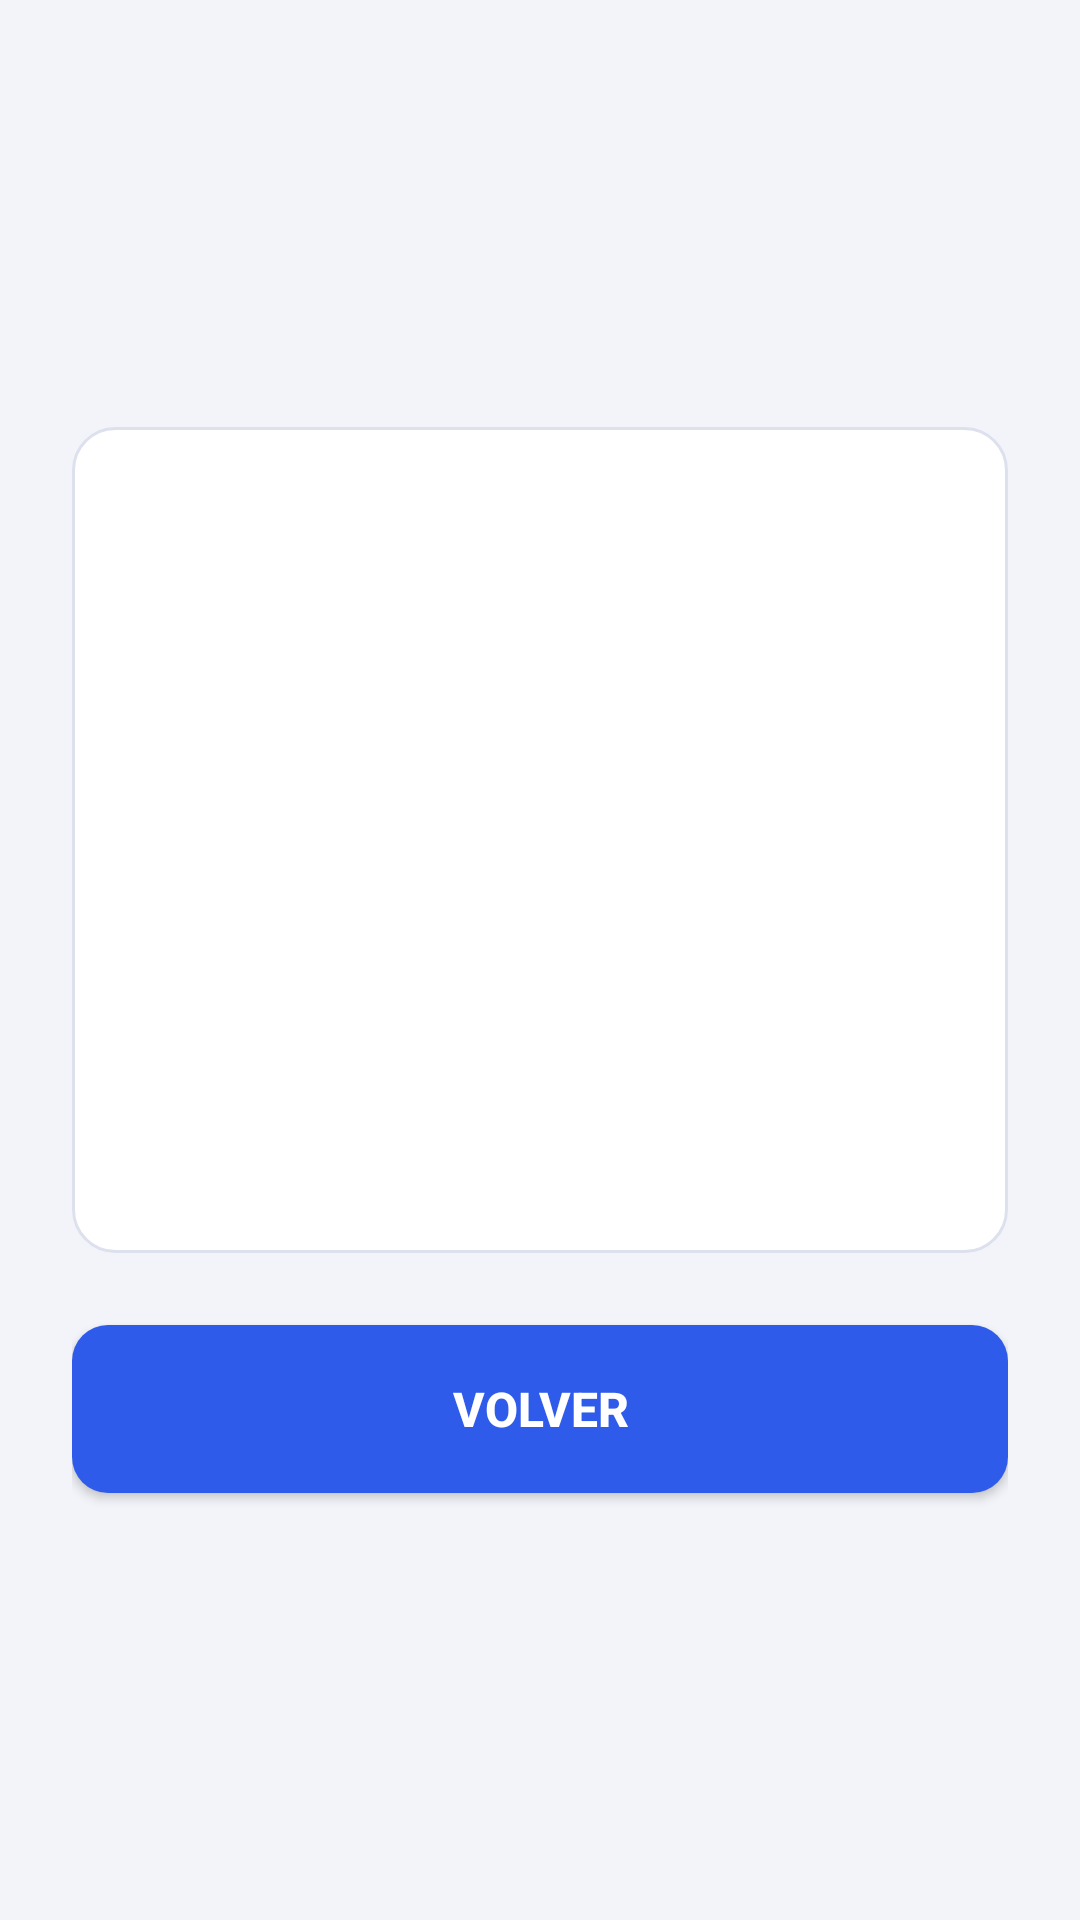

The Android layout XML behind this screen, and the referenced resources:
<!-- AndroidManifest.xml: application theme Theme.ProyectoPersonal -->
<!-- res/layout/activity_second.xml -->
<?xml version="1.0" encoding="utf-8"?>
<LinearLayout xmlns:android="http://schemas.android.com/apk/res/android"
    android:layout_width="match_parent"
    android:layout_height="match_parent"
    android:orientation="vertical"
    android:gravity="center"
    android:background="@color/pc_fondo"
    android:padding="24dp">

    <LinearLayout
        android:layout_width="match_parent"
        android:layout_height="wrap_content"
        android:orientation="vertical"
        android:gravity="center"
        android:background="@drawable/fondo_tarjeta"
        android:padding="24dp"
        android:layout_marginBottom="24dp">

        <ImageView
            android:id="@+id/imagenResultado"
            android:layout_width="140dp"
            android:layout_height="140dp"
            android:contentDescription="Imagen del componente"
            android:src="@drawable/img_cpu"
            android:layout_marginBottom="20dp" />

        <TextView
            android:id="@+id/textoNombre"
            android:layout_width="wrap_content"
            android:layout_height="wrap_content"
            android:textSize="26sp"
            android:textStyle="bold"
            android:textColor="@color/pc_texto"
            android:gravity="center"
            android:layout_marginBottom="8dp" />

        <TextView
            android:id="@+id/textoDetalle"
            android:layout_width="wrap_content"
            android:layout_height="wrap_content"
            android:textSize="18sp"
            android:textColor="@color/pc_gris"
            android:gravity="center" />

    </LinearLayout>

    <Button
        android:id="@+id/botonVolver"
        android:layout_width="match_parent"
        android:layout_height="56dp"
        android:text="@string/boton_volver"
        android:textSize="16sp"
        android:textStyle="bold"
        android:textColor="#FFFFFF"
        android:background="@drawable/fondo_boton_principal" />

</LinearLayout>
<!-- resources referenced by this layout -->
<resources>
  <color name="pc_fondo">#F3F4F9</color>
  <color name="pc_gris">#6B7280</color>
  <color name="pc_texto">#1B1F3B</color>
  <!-- drawable fondo_boton_principal (drawable) -->
  <?xml version="1.0" encoding="utf-8"?>
  <ripple xmlns:android="http://schemas.android.com/apk/res/android"
      android:color="#33FFFFFF">
      <item>
          <shape android:shape="rectangle">
              <solid android:color="@color/pc_primario" />
              <corners android:radius="12dp" />
          </shape>
      </item>
  </ripple>
  <!-- drawable fondo_tarjeta (drawable) -->
  <?xml version="1.0" encoding="utf-8"?>
  <shape xmlns:android="http://schemas.android.com/apk/res/android"
      android:shape="rectangle">
      <solid android:color="@color/pc_tarjeta" />
      <stroke android:width="1dp" android:color="@color/pc_borde" />
      <corners android:radius="14dp" />
  </shape>
  <string name="boton_volver">Volver</string>
  <style name="Theme.ProyectoPersonal" parent="Theme.MaterialComponents.DayNight.NoActionBar">
          <item name="colorPrimary">#FF6200EE</item>
          <item name="colorPrimaryVariant">#FF3700B3</item>
          <item name="colorOnPrimary">#FFFFFF</item>
          <item name="colorSecondary">#FF03DAC5</item>
          <item name="colorSecondaryVariant">#FF018786</item>
          <item name="colorOnSecondary">#000000</item>
      </style>
  <color name="pc_primario">#2F5BEA</color>
  <color name="pc_tarjeta">#FFFFFF</color>
  <color name="pc_borde">#DDE1EE</color>
</resources>
